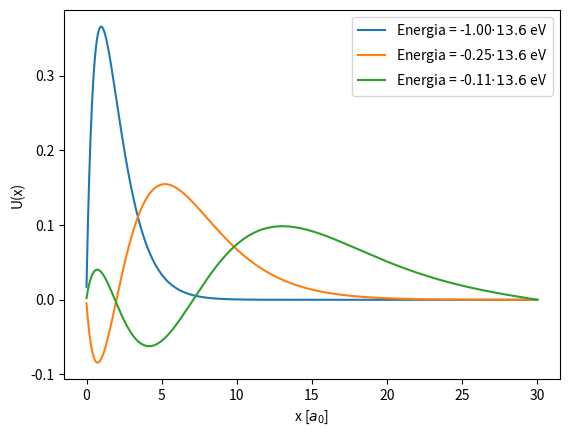

Write Python code to recreate this figure.
import numpy as np
import matplotlib.pyplot as plt
from tqdm import trange
from scipy.optimize import bisect
from scipy.integrate import simpson


def leapfrog(rhs, initialvalue, initialtime, finaltime, Ndatapoints, params, forward=True, returnTimes=False):
    '''
    Sea X: R -> R^n. Esta función resulve sistemas del estilo dX/dt = F(t, X) usando
    el método de Leapfrog (no staggered). Se puede integrar de adentro hacia afuera o
    de afuera hacia adentro con el parámetro forward.
    '''
    t, dt = np.linspace(initialtime, finaltime, Ndatapoints, retstep=True)
    X = np.zeros((Ndatapoints, 2))

    if forward:
        X[0] = initialvalue
        for i in range(Ndatapoints-1):
            X[i+1] = X[i] + rhs(X[i], t[i], params)*dt

    else:
        X[-1] = initialvalue
        for i in range(Ndatapoints-1):
            i = Ndatapoints-i-1
            X[i-1] = X[i] - rhs(X[i], t[i], params)*dt
    if returnTimes:
        return X, t
    else:
        return X

def numerov(R, S, x0, x1, initialtime, finaltime, Ndatapoints, params):
    '''
    Integrador con metodo de numerov la ecuación x(t)'' - R(t)*x(t) = S(t).
    Necesita 2 condiciones dadas por la inicial y la inmediatamente
    siguiente. Retorna el array de la solución aproximada. R y
    S son funciones de t y parametros.
    '''
    x = np.zeros(Ndatapoints)
    x[0] = x0
    x[1] = x1
    t, dt = np.linspace(initialtime, finaltime, Ndatapoints, retstep=True)
    Sn = S(t[1], params)
    Slast = S(t[0], params)
    Rn = R(t[1], params)
    Rlast = R(t[0], params)
    for i in range(Ndatapoints-2):
        i += 1
        Snew = S(t[i+1], params)
        Rnew = R(t[i+1], params)
        coef1 = (1 - ((dt**2)/12)*Rnew)
        coef2 = 2*(1 + (5*(dt**2)/12)*Rn)
        coef3 = (1 - ((dt**2)/12)*Rlast)
        coefS = ((dt**2)/12)*(Snew + 10*Sn + Slast)
        x[i+1] = (coef2*x[i] - coef3*x[i-1] + coefS)/coef1
        Slast = Sn
        Sn = Snew
        Rlast = Rn
        Rn = Rnew
    return x


# Normalizar (OJO QUE ESTE NO ES EL QUE HAY QUE USAR PARA QUE LA FUNCION DE ONDA SEA MODULO CUADRADO INTEGRABLE):

def normalize(x, fx):
    return fx/simpson(fx, x)

#### AHORA EL CODIGO ES ESPECIFICO PARA ESTE PROBLEMA #####

tfinal = 30
tinicial = 0.001
Npasos = 1000
tol = 1e-10
dt = (tfinal-tinicial)/(Npasos-1)
l = 0

# RHS para este problema:

def atomohidrogeno(vec, t, E):
    x1dot = vec[1]
    x2dot = vec[0]*(l*(l+1)/(t**2) - 2/t - E)
    return np.array([x1dot, x2dot])

# El R para este problema:

def R(t, E):
    return (l*(l+1)/(t**2) - 2/t - E)

# El S para este problema: 
def S(t, E):
    return 0

# Condiciones iniciales convenientes:

def condicionesiniciales(E0, x0=0.01):
    # k2_0 = (l*(l+1)/(tfinal**2) - 2/tfinal - E0)   # PODRIA USAR ESTO PERO ES COMO MAGIA NEGRA
    # v0 = -np.sqrt(k2_0)*x0 - k2_0*x0*dt/2
    # return np.array([x0, v0])
    return np.array([0, 0.01])
# Determinamos cuando cambia de signo:

def finalvalue(E, array=True):
    if array:  # Necesario pues la funcion len(E) pierde sentido si E es un float.
        final = np.zeros(len(E))
        for j in trange(len(E)):
            initialvalues = condicionesiniciales(E[j])
            x0x1 = leapfrog(atomohidrogeno, initialvalues, tinicial, tinicial + dt, 2, E[j])[:, 0]
            final[j] = numerov(R, S, x0x1[0], x0x1[1], tinicial, tfinal, Npasos, E[j])[-1]
    else:
        initialvalues = condicionesiniciales(E)
        x0x1 = leapfrog(atomohidrogeno, initialvalues, tinicial, tinicial + dt, 2, E)[:, 0]
        final = numerov(R, S, x0x1[0], x0x1[1], tinicial, tfinal, Npasos, E)[-1]
    return final

# Aplicación de las funciones:

energias = np.linspace(-1.1, -0.1, 100) # Se llega hasta -2/tfinal pues más allá la función de condiciones iniciales se indefine.
phiphi = finalvalue(energias)
fig1 = plt.figure(1)
fig1.clf()
ax1 = fig1.add_subplot(111)

roots = []

for i in range(len(energias)-1):
    i+=1
    if phiphi[i]*phiphi[i-1] < 0: # Encontramos una autoenergía.
        root = bisect(finalvalue, energias[i-1], energias[i], args=False, xtol=tol)
        roots.append(root)
        x = np.linspace(0, tfinal, Npasos)
        fx = leapfrog(atomohidrogeno, condicionesiniciales(root), tinicial, tfinal, Npasos, root, forward=False)[:, 0]
        ax1.plot(x, normalize(x, fx), label=("Energia = %.2f" % root) + "$\cdot 13.6$ eV" )

ax1.legend()
ax1.set_xlabel("x [$a_0$]")
ax1.set_ylabel("U(x)")
fig1.show()
print(roots)
